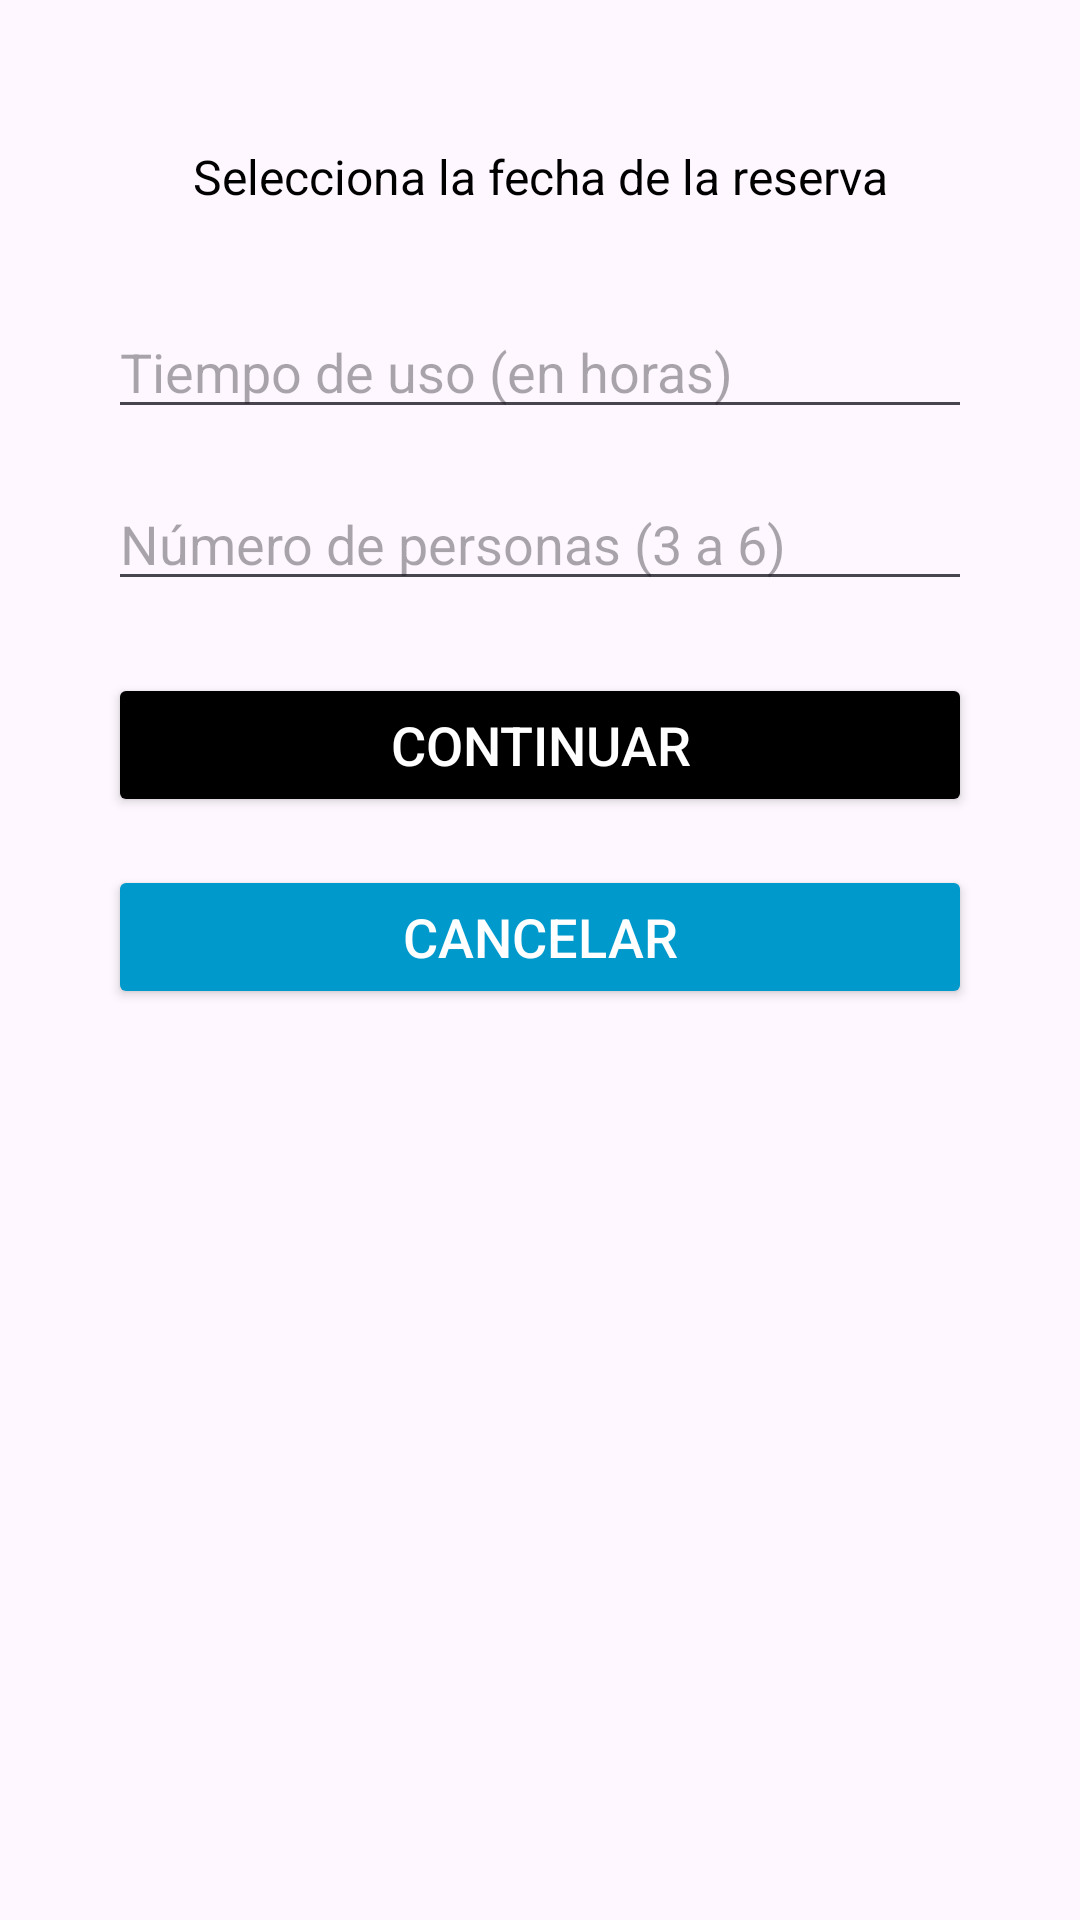

The Android layout XML behind this screen, and the referenced resources:
<!-- AndroidManifest.xml: application theme Theme.Reservas20 -->
<!-- res/layout/activity_reservas_pantalla.xml -->
<?xml version="1.0" encoding="utf-8"?>
<androidx.constraintlayout.widget.ConstraintLayout xmlns:android="http://schemas.android.com/apk/res/android"
    xmlns:app="http://schemas.android.com/apk/res-auto"
    xmlns:tools="http://schemas.android.com/tools"
    android:layout_width="match_parent"
    android:layout_height="match_parent"
    tools:context=".ReservasPantalla">

    
    <TextView
        android:id="@+id/txt_fecha_reserva"
        android:layout_width="wrap_content"
        android:layout_height="wrap_content"
        android:text="Selecciona la fecha de la reserva"
        android:textSize="16sp"
        android:background="?attr/selectableItemBackground"
        android:padding="16dp"
        android:layout_marginTop="32dp"
        android:textColor="#000000"
        android:gravity="center"
        app:layout_constraintTop_toTopOf="parent"
        app:layout_constraintStart_toStartOf="parent"
        app:layout_constraintEnd_toEndOf="parent"/>

    
    <EditText
        android:id="@+id/edit_tiempo_uso"
        android:layout_width="0dp"
        android:layout_height="wrap_content"
        android:hint="Tiempo de uso (en horas)"
        android:inputType="number"
        android:layout_marginTop="16dp"
        app:layout_constraintTop_toBottomOf="@id/txt_fecha_reserva"
        app:layout_constraintStart_toStartOf="parent"
        app:layout_constraintEnd_toEndOf="parent"
        app:layout_constraintWidth_percent="0.8" />

    
    <EditText
        android:id="@+id/edit_num_personas"
        android:layout_width="0dp"
        android:layout_height="wrap_content"
        android:hint="Número de personas (3 a 6)"
        android:inputType="number"
        android:layout_marginTop="16dp"
        app:layout_constraintTop_toBottomOf="@id/edit_tiempo_uso"
        app:layout_constraintStart_toStartOf="parent"
        app:layout_constraintEnd_toEndOf="parent"
        app:layout_constraintWidth_percent="0.8" />

    
    <Button
        android:id="@+id/btn_continuar"
        android:layout_width="0dp"
        android:layout_height="wrap_content"
        android:text="Continuar"
        android:backgroundTint="@android:color/black"
        android:textColor="@android:color/white"
        android:textSize="18sp"
        app:layout_constraintTop_toBottomOf="@id/edit_num_personas"
        app:layout_constraintStart_toStartOf="parent"
        app:layout_constraintEnd_toEndOf="parent"
        android:layout_marginTop="24dp"
        app:layout_constraintWidth_percent="0.8" />

    
    <Button
        android:id="@+id/btn_cancelar"
        android:layout_width="0dp"
        android:layout_height="wrap_content"
        android:text="Cancelar"
        android:backgroundTint="@android:color/holo_blue_dark"
        android:textColor="@android:color/white"
        android:textSize="18sp"
        app:layout_constraintTop_toBottomOf="@id/btn_continuar"
        app:layout_constraintStart_toStartOf="parent"
        app:layout_constraintEnd_toEndOf="parent"
        android:layout_marginTop="16dp"
        app:layout_constraintWidth_percent="0.8" />

</androidx.constraintlayout.widget.ConstraintLayout>
<!-- resources referenced by this layout -->
<resources>
  <style name="Theme.Reservas20" parent="Base.Theme.Reservas20" />
  <style name="Base.Theme.Reservas20" parent="Theme.Material3.DayNight.NoActionBar">
          
          
          <item name="colorPrimary">@color/blue</item>
          <item name="colorPrimaryVariant">@color/blue</item>
          <item name="colorOnPrimary">@color/white</item>
          
      </style>
  <color name="blue">#214EF3</color>
  <color name="white">#FFFFFFFF</color>
</resources>
